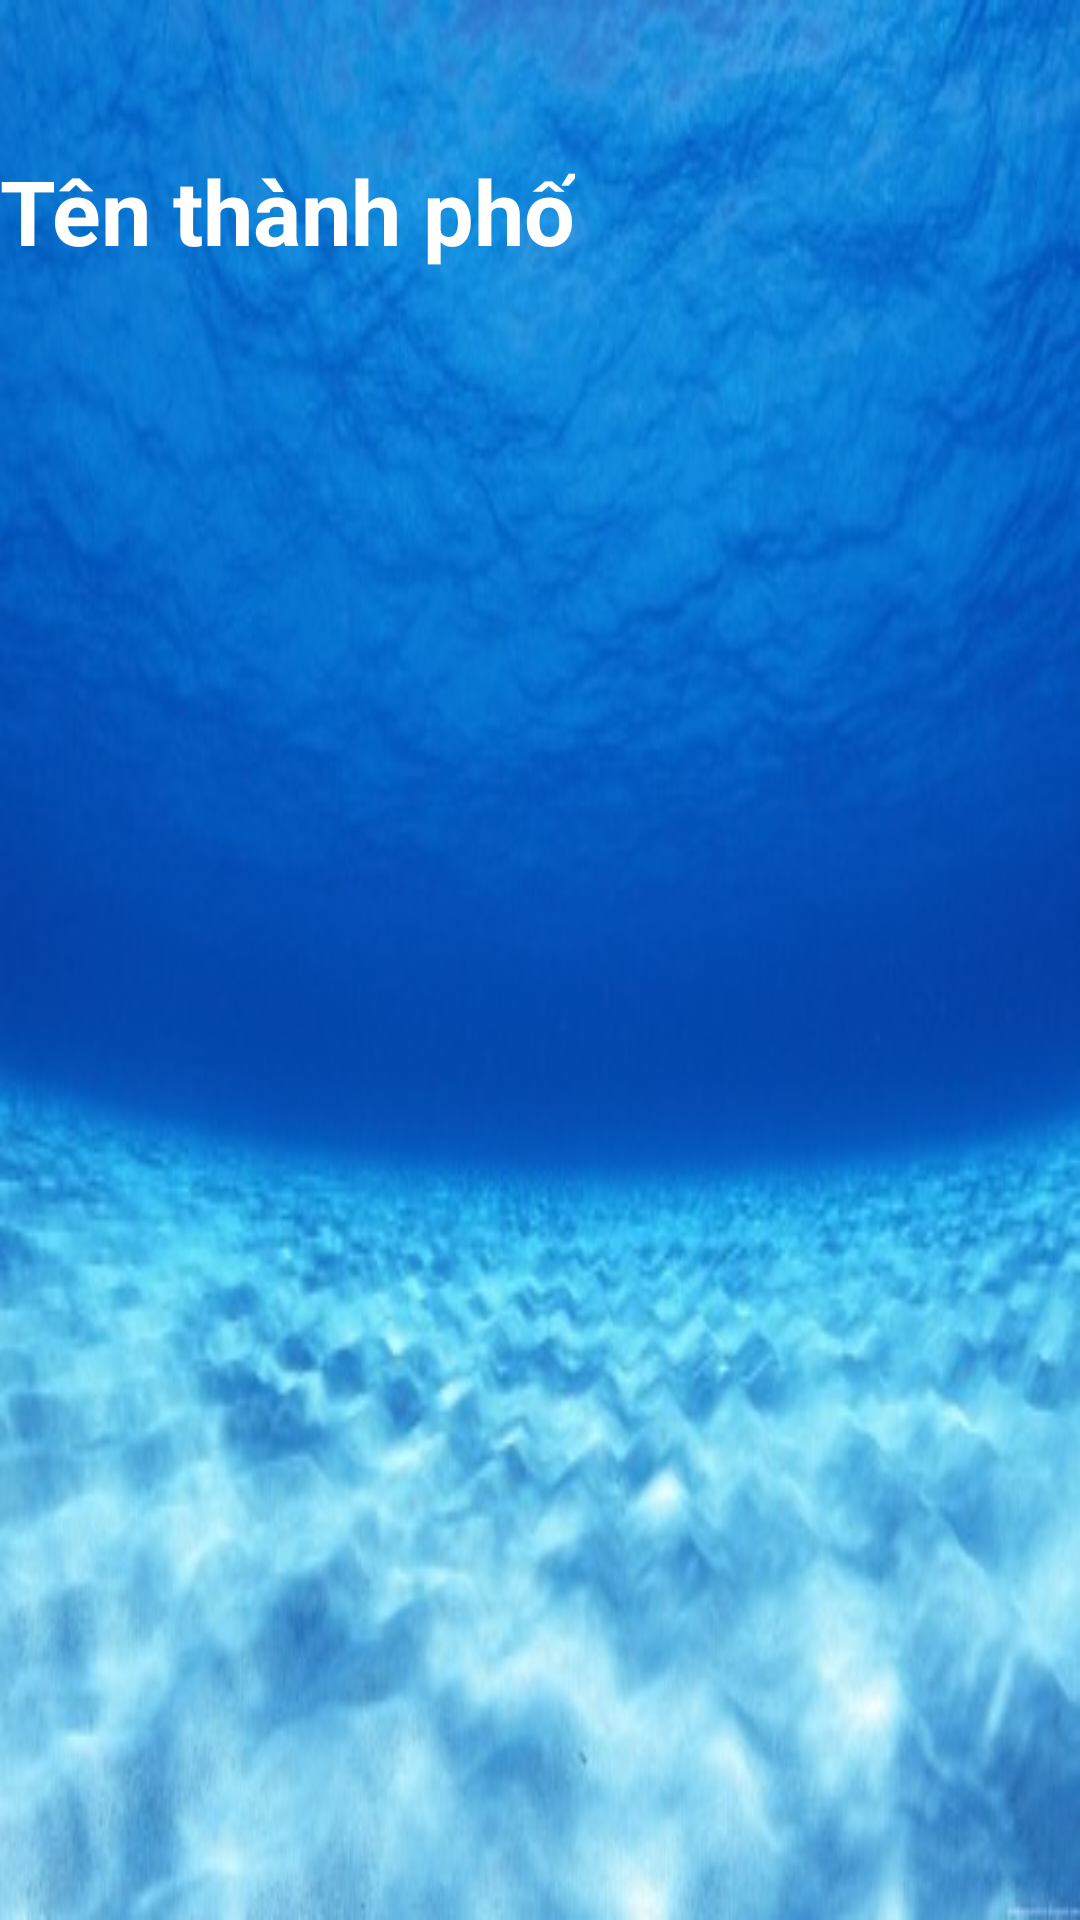

The Android layout XML behind this screen, and the referenced resources:
<!-- AndroidManifest.xml: application theme Theme.17100311_PhamQuocToan -->
<!-- res/layout/activity_main2.xml -->
<?xml version="1.0" encoding="utf-8"?>
<LinearLayout xmlns:android="http://schemas.android.com/apk/res/android"
    xmlns:app="http://schemas.android.com/apk/res-auto"
    xmlns:tools="http://schemas.android.com/tools"
    android:layout_width="match_parent"
    android:orientation="vertical"
    android:layout_height="match_parent"
    android:background="@drawable/baibien"
    tools:context=".MainActivity2">
    <ImageView
        android:id="@+id/imgBack"
        android:layout_width="50dp"
        android:layout_height="50dp"
        android:src="@drawable/back"/>
    <TextView
        android:textSize="30dp"
        android:text="Tên thành phố"
        android:textStyle="bold"
        android:textColor="#fff"
        android:id="@+id/tvTenThanhPho"
        android:layout_width="wrap_content"
        android:layout_height="wrap_content"/>
    <ListView
        android:layout_width="match_parent"
        android:layout_height="match_parent"
        android:id="@+id/listView"/>

</LinearLayout>
<!-- resources referenced by this layout -->
<resources>
  <!-- drawable baibien: jpg bitmap (drawable, 38226 bytes) -->
  <style name="Theme.17100311_PhamQuocToan" parent="Theme.MaterialComponents.Light.NoActionBar">
          
          <item name="colorPrimary">@color/purple_500</item>
          <item name="colorPrimaryVariant">@color/purple_700</item>
          <item name="colorOnPrimary">@color/white</item>
          
          <item name="colorSecondary">@color/teal_200</item>
          <item name="colorSecondaryVariant">@color/teal_700</item>
          <item name="colorOnSecondary">@color/black</item>
          
          <item name="android:statusBarColor" tools:targetApi="l">?attr/colorPrimaryVariant</item>
          
      </style>
  <!-- not gathered from this repository: default colours our renderer supplied (Android Studio template values) -->
  <color name="purple_500">#FF6200EE</color>
  <color name="purple_700">#FF3700B3</color>
  <color name="teal_200">#FF03DAC5</color>
  <color name="teal_700">#FF018786</color>
  <color name="black">#FF000000</color>
  <color name="white">#FFFFFFFF</color>
</resources>
